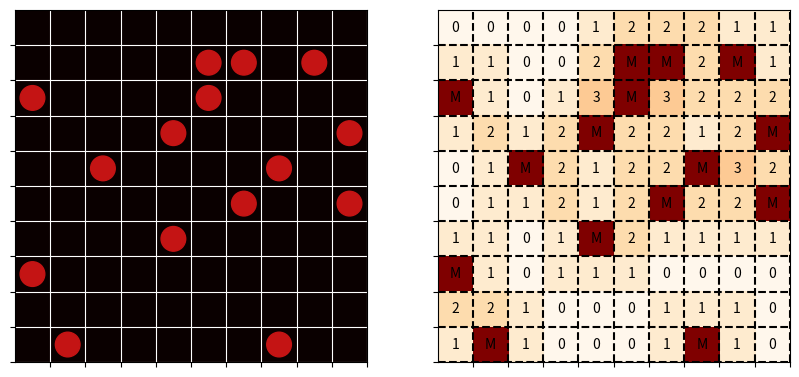

This figure's Python source:
# Задача:
# Создайте игровое поле для "Сапёра" размером 10×10.
# Поле должно быть представлено в виде двумерного массива.
# Разместите 15 мин случайным образом (обозначьте их числом −1).
# Для каждой клетки без мины подсчитайте количество мин в соседних клетках.
# Визуализируйте:
# Само поле (где мины выделены красным).
# Поле с числами, где указано количество мин вокруг каждой клетки (для наглядности).
#
import matplotlib.pyplot as plt
from random import randint
m=[[1 if (i%2==j%2) else 1 for j in range(10)] for i in range(10)]
z=[[0 for _ in range(10)] for _ in range(10)]
fig = plt.figure(figsize=(10,6))
ax = plt.subplot(1,2,1)
plt.imshow(m, cmap="hot")
for _ in range(15):
    while True:
        x=randint(0, 9)
        y=randint(0, 9)
        if m[x][y]==1:
            m[x][y]=-1
            z[y][x]=10
            for dx in [-1, 0, 1]:
                for dy in [-1, 0, 1]:
                    if 0<=x+dx<10 and 0<=y+dy<10 and (dx!=0 or dy!=0) and z[y+dy][x+dx]!=10:
                        z[y+dy][x+dx]+=1
                        cil=plt.Circle((x,y),0.35,color="#c41414")
            ax.add_patch(cil)
            break
for row in z:
    print(row)
plt.xticks(range(10),labels=[f"{i}" for i in range(1,11)])
plt.yticks(range(10),labels=[f"{i}" for i in range(10,0,-1)])
plt.xticks([i+0.5 for i in range(10)])
plt.yticks([i+0.5 for i in range(10)])
plt.grid(color="white")
ax = plt.subplot(1, 2, 2)
plt.imshow(z, cmap="OrRd")
for i in range(10):
    for j in range(10):
        plt.text(j, i, "M" if z[i][j] == 10 else z[i][j], ha="center", va="center")

plt.xticks(range(10), labels=[f"{i}" for i in range(1,11)])
plt.yticks(range(10), labels=[f"{i}" for i in range(10,0,-1)])
plt.xticks([i+0.5 for i in range(10)])
plt.yticks([i+0.5 for i in range(10)])
plt.grid(color="black", linestyle="--", linewidth=1.5)
plt.show()
